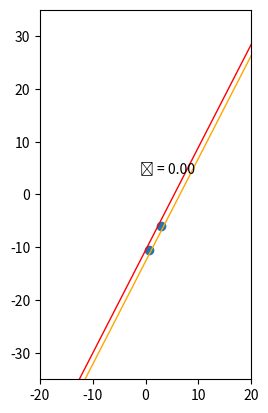
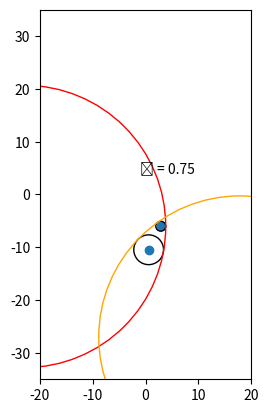
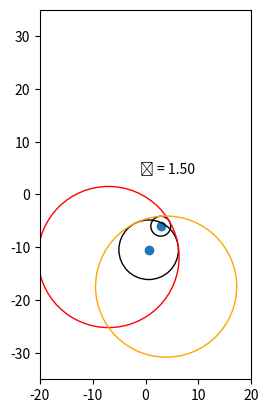

Python code for these plots, in order: (Note: this script raises an exception after producing the figures.)
#%%
#Importing packages 
import matplotlib.pyplot as plt
import matplotlib.patches as ptch
import numpy as np
import math
from scipy.spatial.distance import euclidean
from scipy.optimize import minimize

#%%
#test dataget to make diagrams 
#p,r,0 = passer, reciever, opponent
p,r,o = (2.8747200000000035, -6.010519999999998), (0.5851199999999968, -10.46928), (35.43791999999999, -2.485399999999998)
#p = (1, 1)
#r = (4, 1)
#o = (3, 0)
all_points = [p,r,o]
labels = ['p', 'r', 'o']

#%%
#function to calculate points of intersection of two circles
#source of function
#https://stackoverflow.com/questions/55816902/finding-the-intersection-of-two-circles
def get_intersections(x0, y0, r0, x1, y1, r1):
    """
    circle 1: center (x0, y0), radius r0
    circle 2: center (x1, y1), radius r1
    """
    d = math.sqrt((x1-x0)**2 + (y1-y0)**2)
    
    # non intersecting circles
    if d > r0 + r1 :
        raise Exception('non intersecting')
    # One circle within other
    if d < abs(r0-r1):
        raise Exception('one inside another')
    # coincident circles
    if d == 0 and r0 == r1:
        raise Exception('coincident')
    else:
        a=(r0**2-r1**2+d**2)/(2*d)
        h=math.sqrt(r0**2-a**2)
        x2=x0+a*(x1-x0)/d   
        y2=y0+a*(y1-y0)/d   
        x3=x2+h*(y1-y0)/d     
        y3=y2-h*(x1-x0)/d 

        x4=x2-h*(y1-y0)/d
        y4=y2+h*(x1-x0)/d
        
        return (x3, y3, x4, y4)

#%%
#Function to evaluate accuracy of gamma calculation
def obj_func(gamma, p, r, o): 
    """
    gamma: value of ɣ
    p, r, o: (x,y) coordinates of pas, rec, opp
    """
    t = 0.25
    c = 4 
    d = euclidean(p,r)

    R_p = gamma*d*t
    R_r = gamma*d*(1-t)
    R_a = c*d/gamma

    #get the center of the circles that form the arcs
    inters = get_intersections(p[0],p[1],(R_a-R_p), 
                                r[0],r[1],(R_a-R_r))
    C_a1x, C_a1y, C_a2x, C_a2y = inters
    
    dist_Ca1_o = euclidean((C_a1x, C_a1y), o)
    dist_Ca2_o = euclidean((C_a2x, C_a2y), o)
    return abs(max(dist_Ca1_o, dist_Ca2_o) - R_a)

#%%
#using scipy.optimize to calculate gamma    
def calc(p, r, o): 
    return minimize(obj_func, args=(p,r,o), x0 = 0.5).x[0]

#%%
#Drawing diagrams
#testing gamma
t = 0.25 #scaling factor
d = euclidean(p,r) #dist btw p,r
c = 4 #other scaling factor

R_a_store = []
plot = True

#Loop to make plots for different values of gamma
for ind, gamma in enumerate(np.linspace(0.0001, 3, 5)): 
    print(gamma)

    R_p = gamma*d*t
    R_r = gamma*d*(1-t)
    R_a = c*d/gamma
    R_a_store.append(R_a)

    C_a1x, C_a1y, C_a2x, C_a2y = get_intersections(p[0],p[1],(R_a-R_p), r[0],r[1],(R_a-R_r))
    
    dist_Ca1_o = euclidean((C_a1x, C_a1y), o)
    dist_Ca2_o = euclidean((C_a2x, C_a2y), o)

    print(abs(max(dist_Ca1_o, dist_Ca2_o) - R_a)) 

    if plot: 
        fig, ax = plt.subplots()
        ax.set_aspect('equal')
        x = [x[0] for x in all_points]
        y = [y[1] for y in all_points]

        ax.scatter(x,y)
        C_p = plt.Circle((x[0], y[0]), R_p, fill = False)
        C_r = plt.Circle((x[1], y[1]), R_r, fill = False)
        C_a1 = plt.Circle((C_a1x, C_a1y), R_a, fill = False, color = 'red')
        C_a2 = plt.Circle((C_a2x, C_a2y), R_a, fill = False, color = 'orange')
        print(dist_Ca1_o, dist_Ca2_o, R_a)

        ax.add_patch(C_p)
        ax.add_patch(C_r)
        ax.add_patch(C_a1)
        ax.add_patch(C_a2)
        ax.text(-1,4,f'ɣ = {gamma:.2f}')
        plt.ylim(-35,35)
        plt.xlim(-20,20)
        
        #plt.savefig(f'C:/Users/<user>/Documents/cap2/LaurieOnTracking/gifims/img{ind}.png')
        plt.show()


# %%
